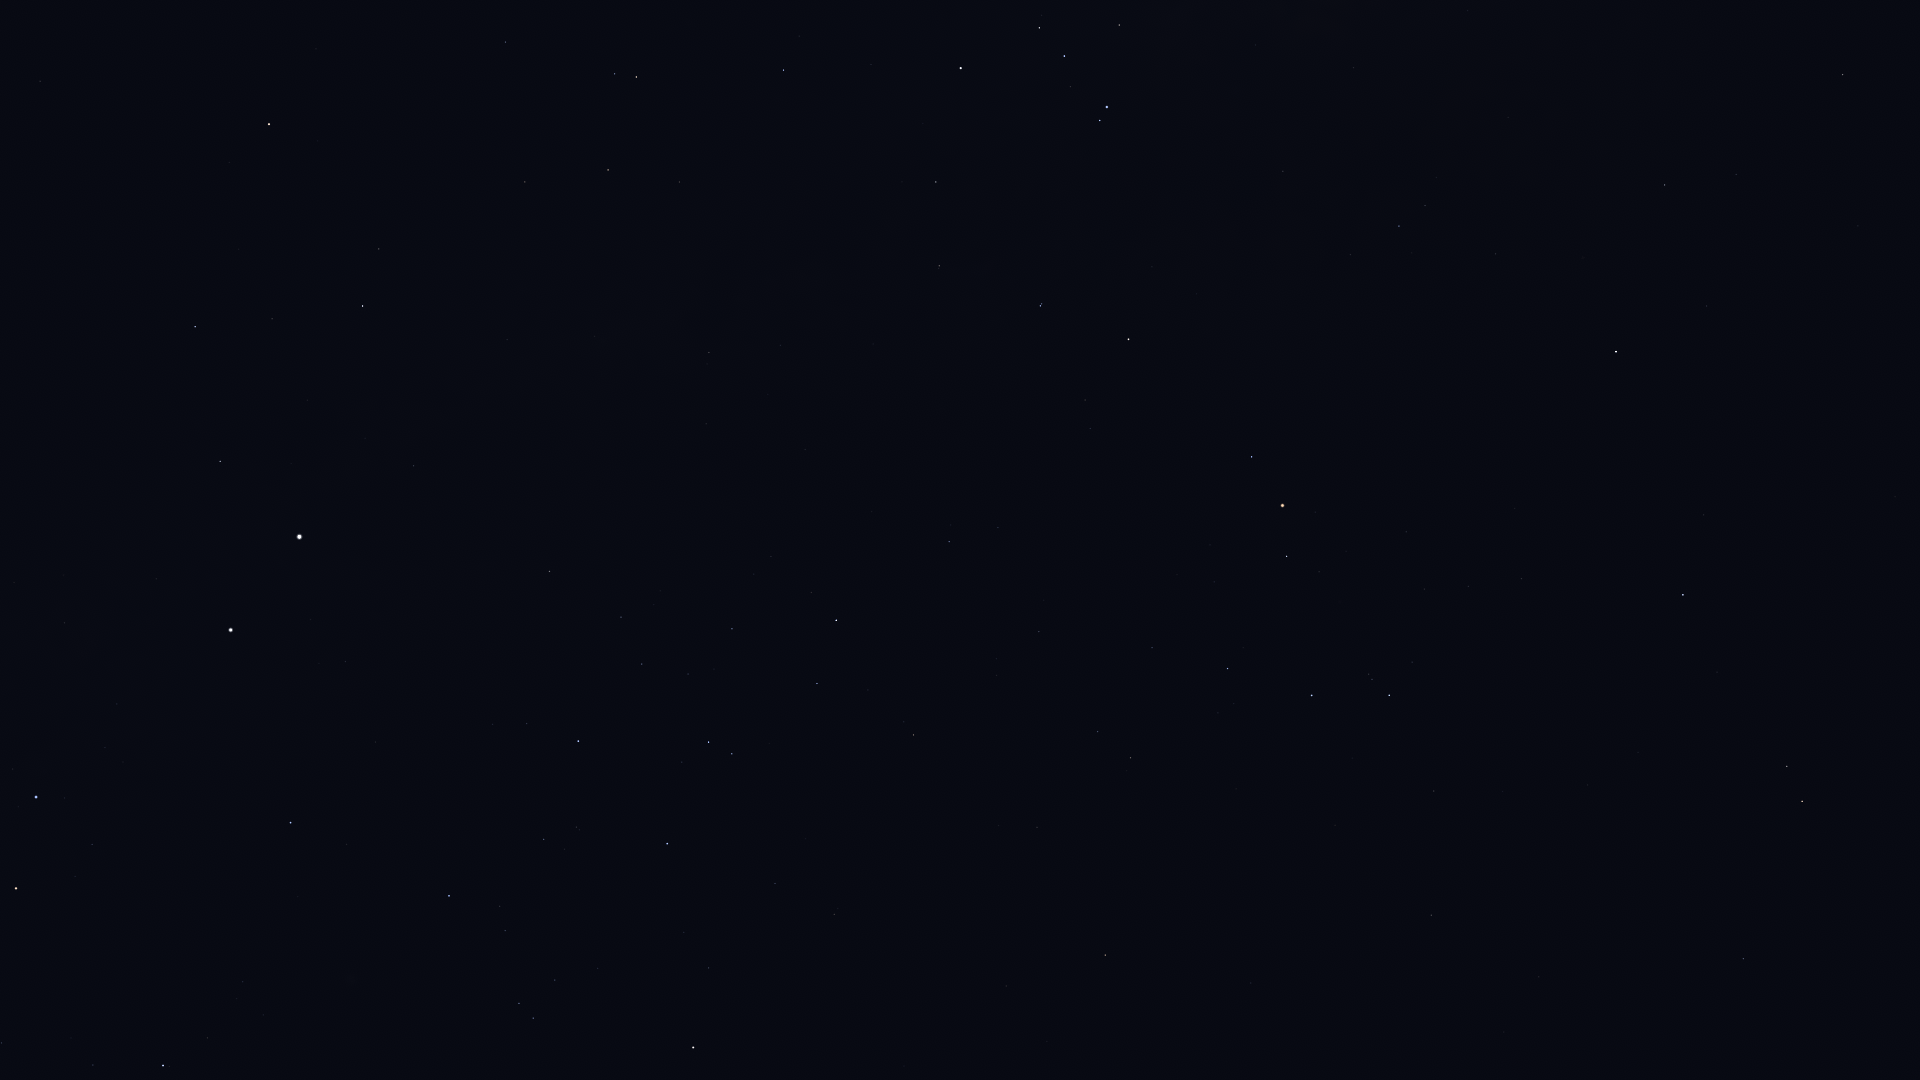

Source data for this figure (header and first rows):
Star_ID, Name, X, Y
60823, HIP 60823, 93, 1065
61084, Gacrux, 16, 888
62434, Mimosa, 36, 797
66047, Dofida, 374, 967
66657, HIP 66657, 290, 823
67464, HIP 67464, 533, 1018
67472, HIP 67472, 519, 1003
68282, HIP 68282, 505, 931
68702, Hadar, 231, 630
68933, Menkent, 693, 1048
70576, HIP 70576, 576, 827
71352, HIP 71352, 667, 844
71536, HIP 71536, 527, 724
71681, Toliman, 299, 537
71683, Rigil Kentaurus, 299, 537
71860, HIP 71860, 578, 741
71908, HIP 71908, 220, 461
72571, HIP 72571, 1006, 986
73714, Brachium, 1105, 955
74395, HIP 74395, 549, 572
74824, HIP 74824, 414, 466
74946, HIP 74946, 195, 327
75141, HIP 75141, 817, 684
75177, HIP 75177, 913, 735
75323, HIP 75323, 412, 442
76297, HIP 76297, 836, 620
76333, Zubenelhakrabi, 1431, 915
76552, HIP 76552, 811, 593
77516, HIP 77516, 1743, 959
77634, HIP 77634, 1039, 632
77853, HIP 77853, 1434, 791
77952, HIP 77952, 363, 306
78104, Iklil, 1152, 648
78265, Fang, 1227, 669
78384, HIP 78384, 949, 542
78401, Dschubba, 1312, 696
78639, HIP 78639, 706, 424
78820, Acrab, 1389, 695
78970, HIP 78970, 1000, 525
79374, Jabbah, 1412, 662
79431, Sharjah, 1427, 664
79509, HIP 79509, 594, 337
79593, Yed Prior, 1802, 801
79882, Yed Posterior, 1787, 767
80000, HIP 80000, 709, 353
80112, Alniyat, 1287, 556
80582, HIP 80582, 780, 345
80687, Timir, 1594, 623
80763, Antares, 1282, 506
81266, Paikauhale, 1252, 457
81852, HIP 81852, 40, 81
82273, Atria, 269, 124
82363, HIP 82363, 525, 182
82396, Larawag, 1128, 339
82514, Xamidimura, 1040, 306
82545, Pipirima, 1042, 304
82671, HIP 82671, 939, 269
83081, HIP 83081, 608, 170
83547, Rapeto, 927, 216
84012, Sabik, 1616, 352
... 19 more rows
